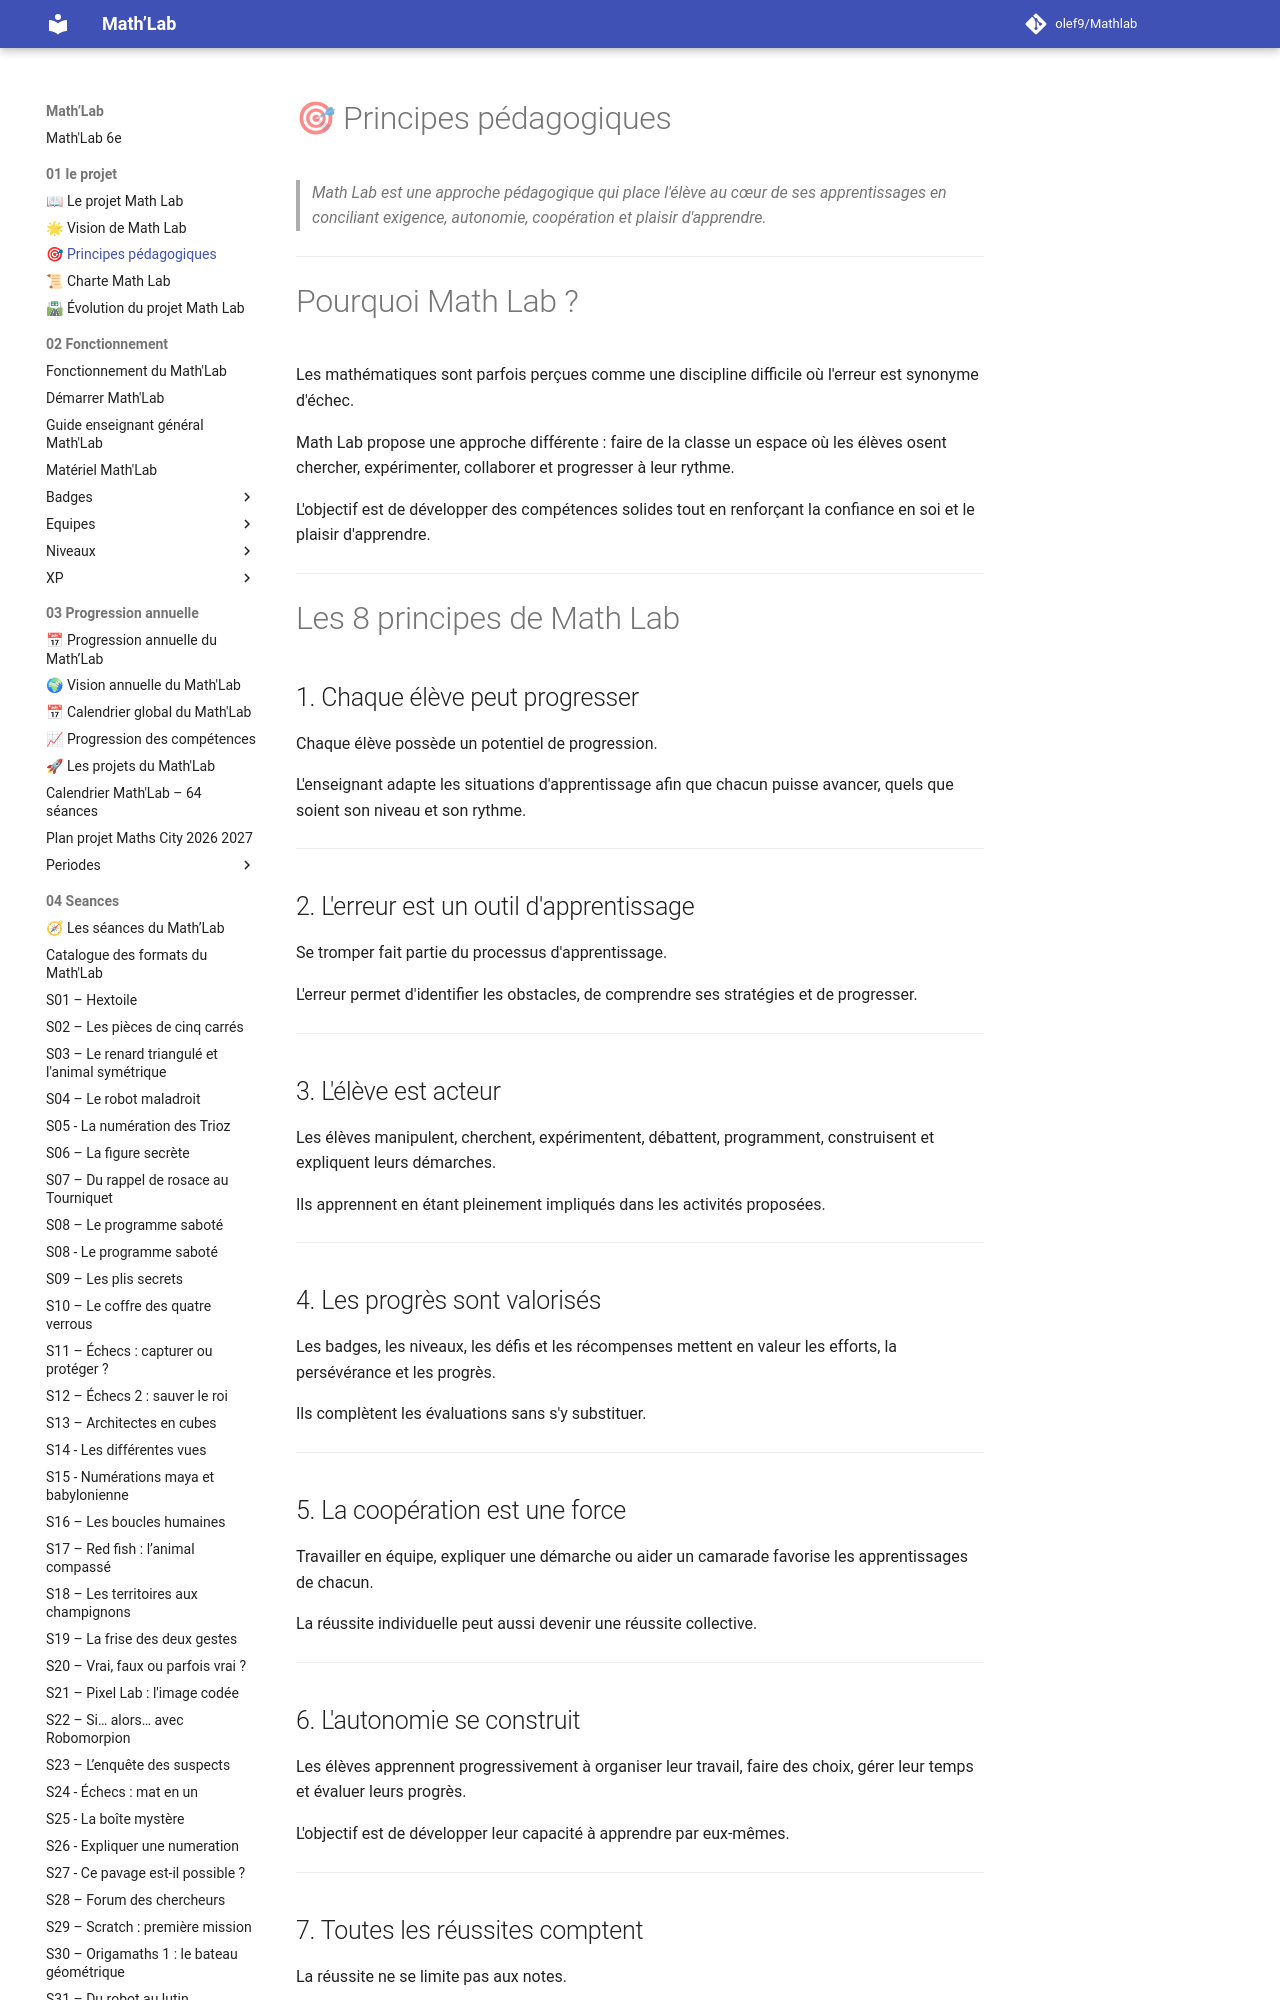

repository: olef9/Mathlab · page: 01-le projet/02-principe pédagogiques/index.html · generator: mkdocs

# 🎯 Principes pédagogiques

> *Math Lab est une approche pédagogique qui place l'élève au cœur de ses apprentissages en conciliant exigence, autonomie, coopération et plaisir d'apprendre.*

---

# Pourquoi Math Lab ?

Les mathématiques sont parfois perçues comme une discipline difficile où l'erreur est synonyme d'échec.

Math Lab propose une approche différente : faire de la classe un espace où les élèves osent chercher, expérimenter, collaborer et progresser à leur rythme.

L'objectif est de développer des compétences solides tout en renforçant la confiance en soi et le plaisir d'apprendre.

---

# Les 8 principes de Math Lab

## 1. Chaque élève peut progresser

Chaque élève possède un potentiel de progression.

L'enseignant adapte les situations d'apprentissage afin que chacun puisse avancer, quels que soient son niveau et son rythme.

---

## 2. L'erreur est un outil d'apprentissage

Se tromper fait partie du processus d'apprentissage.

L'erreur permet d'identifier les obstacles, de comprendre ses stratégies et de progresser.

---

## 3. L'élève est acteur

Les élèves manipulent, cherchent, expérimentent, débattent, programment, construisent et expliquent leurs démarches.

Ils apprennent en étant pleinement impliqués dans les activités proposées.

---

## 4. Les progrès sont valorisés

Les badges, les niveaux, les défis et les récompenses mettent en valeur les efforts, la persévérance et les progrès.

Ils complètent les évaluations sans s'y substituer.

---

## 5. La coopération est une force

Travailler en équipe, expliquer une démarche ou aider un camarade favorise les apprentissages de chacun.

La réussite individuelle peut aussi devenir une réussite collective.

---
